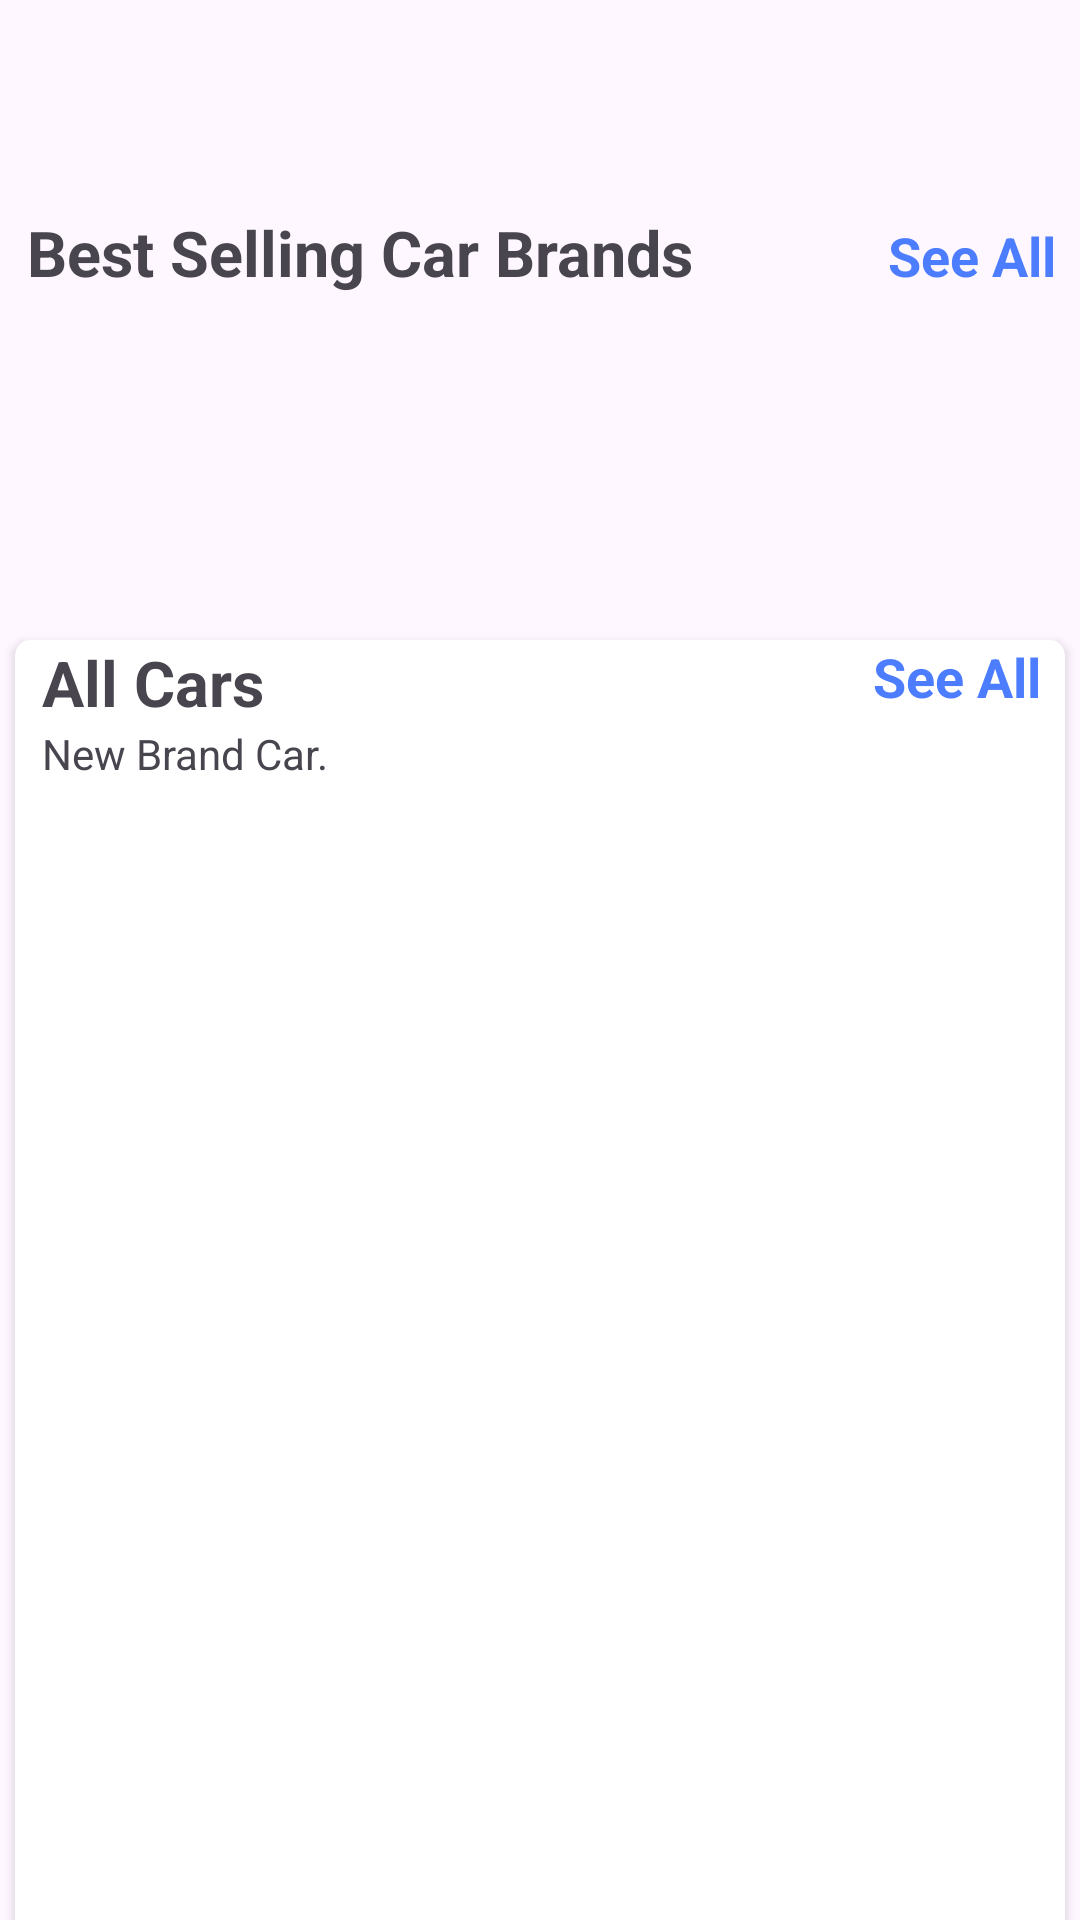

Android layout source for this screen:
<!-- AndroidManifest.xml: application theme Theme.Car_match -->
<!-- res/layout/fragment_home_2.xml -->
<?xml version="1.0" encoding="utf-8"?>
<androidx.core.widget.NestedScrollView xmlns:android="http://schemas.android.com/apk/res/android"
    xmlns:tools="http://schemas.android.com/tools"
    android:layout_width="match_parent"
    android:layout_height="match_parent"
    xmlns:app="http://schemas.android.com/apk/res-auto"
    tools:context=".fragments.HomeFragment_1">
    <LinearLayout
        android:id="@+id/home_layout"
        android:layout_width="match_parent"
        android:layout_height="wrap_content"
        android:orientation="vertical"
        >
        <LinearLayout
            android:layout_width="match_parent"
            android:layout_height="wrap_content"
            android:layout_marginTop="70dp"
            android:layout_marginLeft="9dp"
            android:orientation="horizontal"
            android:weightSum="2">

            <TextView
                android:layout_width="wrap_content"
                android:layout_height="wrap_content"
                android:layout_weight="1"
                android:text="Best Selling Car Brands"
                android:textSize="21sp"
                android:textStyle="bold" />
            <TextView
                android:id="@+id/category_see_all"
                android:layout_width="wrap_content"
                android:layout_height="wrap_content"
                android:layout_marginRight="8dp"
                android:layout_weight="1"
                android:gravity="end"
                android:text="See All"
                android:textColor="@color/blue"
                android:textSize="18sp"
                android:textStyle="bold" />

        </LinearLayout>
        
        <androidx.recyclerview.widget.RecyclerView
            android:id="@+id/rec_category"
            android:layout_width="wrap_content"
            android:layout_height="100dp"
            android:layout_marginLeft="9dp"
            android:layout_marginTop="10dp" />

        <androidx.cardview.widget.CardView
        android:layout_width="match_parent"
        android:layout_height="496dp"
        android:layout_margin="5dp"
        android:layout_marginTop="10dp"
        android:elevation="6dp"
        app:cardCornerRadius="5dp">

        <LinearLayout
            android:layout_width="match_parent"
            android:layout_height="match_parent"
            android:orientation="vertical"
            >


            <RelativeLayout
                android:layout_width="match_parent"
                android:layout_height="wrap_content"
                >


                <TextView
                    android:id="@+id/new_car_name"
                    android:layout_width="wrap_content"
                    android:layout_height="wrap_content"
                    android:layout_marginLeft="9dp"
                    android:text="All Cars"
                    android:textSize="21sp"
                    android:textStyle="bold" />

                <TextView
                    android:layout_width="wrap_content"
                    android:layout_height="wrap_content"
                    android:layout_below="@+id/new_car_name"
                    android:layout_marginLeft="9dp"
                    android:text="New Brand Car." />

                <TextView
                    android:id="@+id/newcar_see_all"
                    android:layout_width="wrap_content"
                    android:layout_height="wrap_content"
                    android:layout_alignParentEnd="true"
                    android:layout_marginRight="8dp"
                    android:text="See All"
                    android:textColor="@color/blue"
                    android:textSize="18sp"
                    android:textStyle="bold" />
            </RelativeLayout>


            <androidx.recyclerview.widget.RecyclerView
                android:id="@+id/all_car_rec"
                android:layout_width="match_parent"
                android:layout_height="match_parent"
                android:layout_margin="7dp"
                android:layout_marginTop="6dp"
                android:padding="5dp" />
        </LinearLayout>

    </androidx.cardview.widget.CardView>
    </LinearLayout>
</androidx.core.widget.NestedScrollView>
<!-- resources referenced by this layout -->
<resources>
  <color name="blue">#4C7DFE</color>
  <style name="Theme.Car_match" parent="Base.Theme.Car_match" />
  <style name="Base.Theme.Car_match" parent="Theme.Material3.DayNight.NoActionBar">
          
          
          <item name="colorPrimary">@color/blue</item>
          <item name="colorPrimaryVariant">@color/little_blue</item>
          <item name="colorOnPrimary">@color/white</item>
  
          <item name="colorSecondary">@color/Green</item>
          <item name="colorSecondaryVariant">@color/Dark_blue</item>
          <item name="colorOnSecondary">@color/blue</item>
  
          <item name="android:statusBarColor">?attr/colorOnSecondary</item>
  
  
  
      </style>
  <color name="little_blue">#59A8ED</color>
  <color name="white">#FFFFFFFF</color>
  <color name="Green">#16DC30</color>
  <color name="Dark_blue">#0095D8</color>
</resources>
